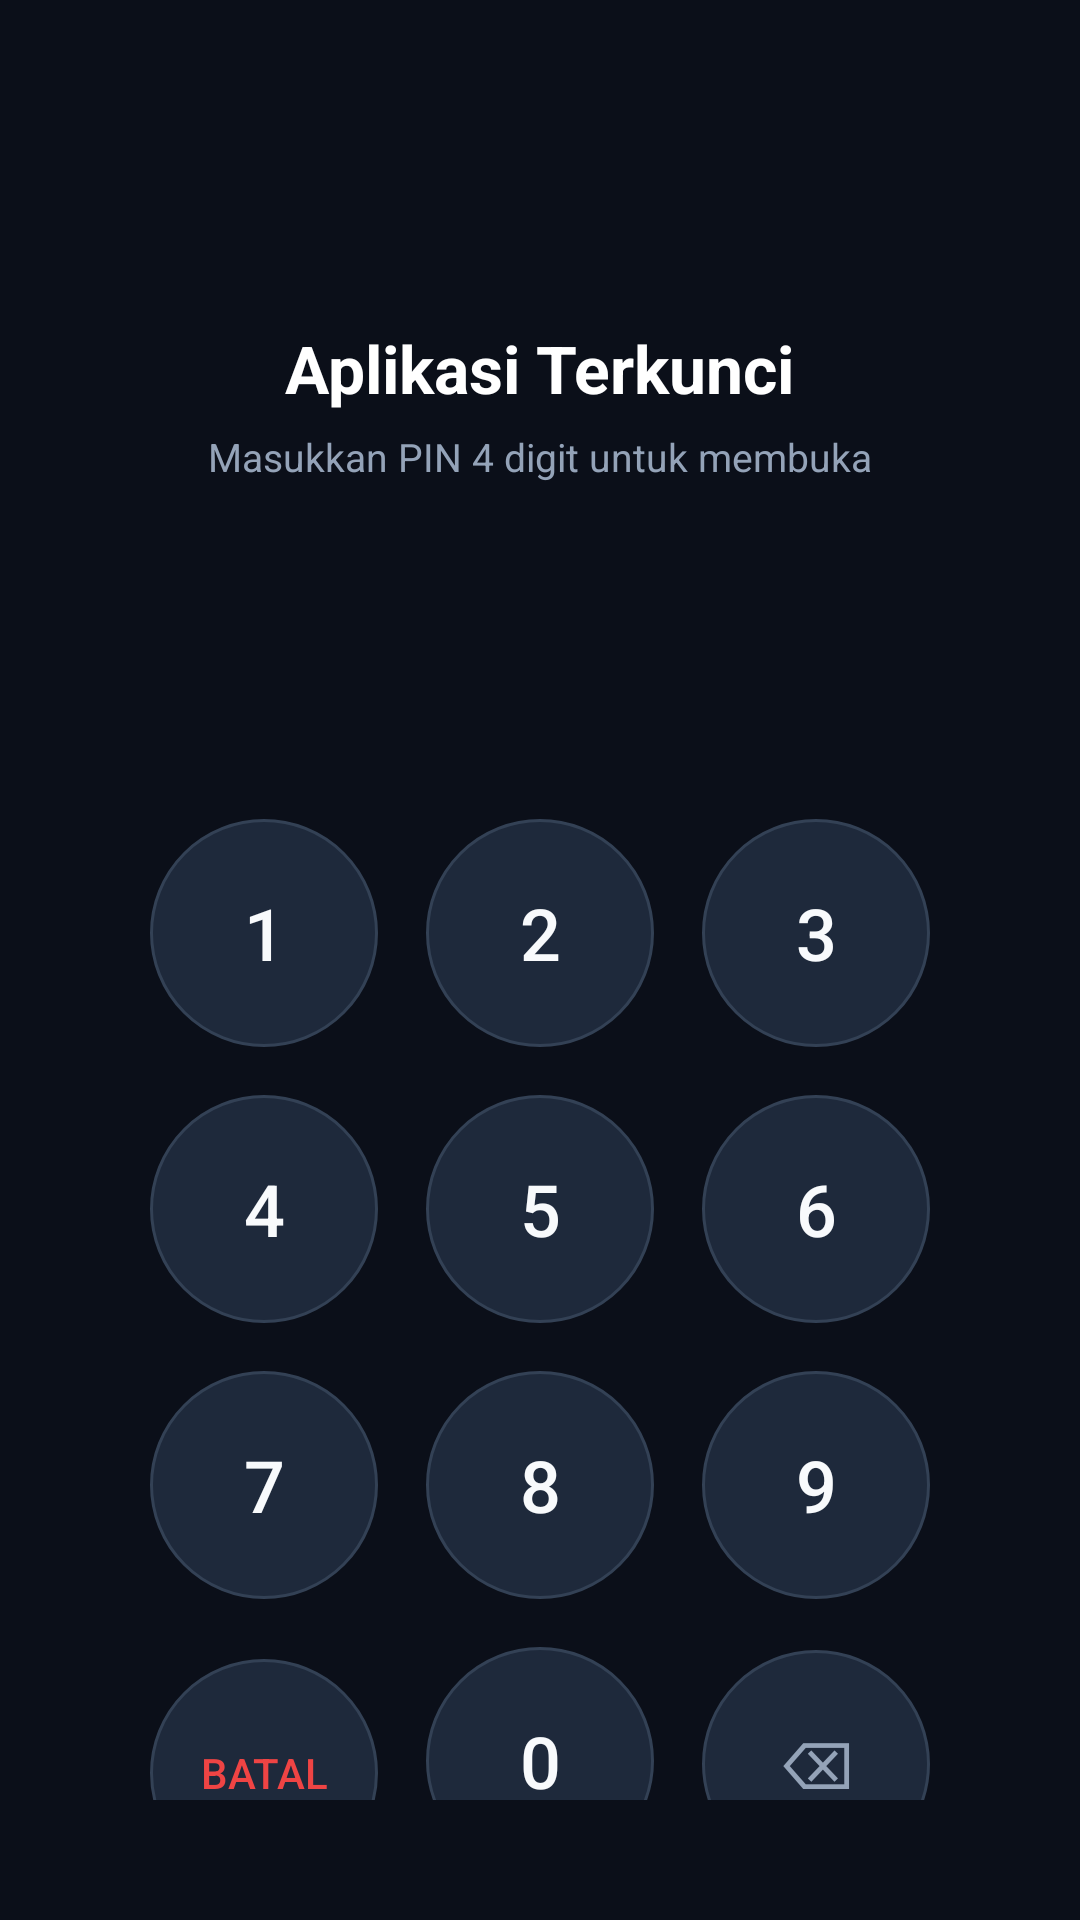

Android layout source for this screen:
<!-- AndroidManifest.xml: application theme Theme.CekUserAgent -->
<!-- res/layout/activity_app_lock_screen.xml -->
<?xml version="1.0" encoding="utf-8"?>
<LinearLayout
    xmlns:android="http://schemas.android.com/apk/res/android"
    xmlns:app="http://schemas.android.com/apk/res-auto"
    android:id="@+id/rootLockScreen"
    android:layout_width="match_parent"
    android:layout_height="match_parent"
    android:orientation="vertical"
    android:gravity="center"
    android:padding="28dp"
    android:background="@color/lockScreenBg">

    
    <FrameLayout
        android:layout_width="wrap_content"
        android:layout_height="wrap_content"
        android:layout_marginBottom="16dp">

        <ImageView
            android:id="@+id/ivLockedAppIcon"
            android:layout_width="76dp"
            android:layout_height="76dp"
            android:src="@android:drawable/sym_def_app_icon"
            android:contentDescription="App Icon" />
    </FrameLayout>

    <TextView
        android:id="@+id/tvLockedAppName"
        android:layout_width="wrap_content"
        android:layout_height="wrap_content"
        android:text="Aplikasi Terkunci"
        android:textSize="22sp"
        android:textStyle="bold"
        android:textColor="#FFFFFF"/>

    <TextView
        android:id="@+id/tvLockPrompt"
        android:layout_width="wrap_content"
        android:layout_height="wrap_content"
        android:text="Masukkan PIN 4 digit untuk membuka"
        android:textSize="13sp"
        android:layout_marginTop="6dp"
        android:textColor="#94A3B8"/>

    
    <LinearLayout
        android:id="@+id/pinDotsContainer"
        android:layout_width="wrap_content"
        android:layout_height="wrap_content"
        android:orientation="horizontal"
        android:layout_marginTop="32dp"
        android:layout_marginBottom="36dp">

        <View
            android:id="@+id/dot1"
            android:layout_width="16dp"
            android:layout_height="16dp"
            android:layout_margin="10dp"
            android:background="@drawable/circle_bg"
            android:backgroundTint="#334155"/>

        <View
            android:id="@+id/dot2"
            android:layout_width="16dp"
            android:layout_height="16dp"
            android:layout_margin="10dp"
            android:background="@drawable/circle_bg"
            android:backgroundTint="#334155"/>

        <View
            android:id="@+id/dot3"
            android:layout_width="16dp"
            android:layout_height="16dp"
            android:layout_margin="10dp"
            android:background="@drawable/circle_bg"
            android:backgroundTint="#334155"/>

        <View
            android:id="@+id/dot4"
            android:layout_width="16dp"
            android:layout_height="16dp"
            android:layout_margin="10dp"
            android:background="@drawable/circle_bg"
            android:backgroundTint="#334155"/>
    </LinearLayout>

    
    <GridLayout
        android:layout_width="wrap_content"
        android:layout_height="wrap_content"
        android:columnCount="3"
        android:rowCount="4"
        android:alignmentMode="alignMargins">

        <Button
            android:id="@+id/btnKey1"
            android:layout_width="76dp"
            android:layout_height="76dp"
            android:layout_margin="8dp"
            android:text="1"
            android:textSize="24sp"
            android:textColor="@color/lockKeyText"
            android:background="@drawable/bg_pin_keypad"
            style="?android:attr/borderlessButtonStyle"/>

        <Button
            android:id="@+id/btnKey2"
            android:layout_width="76dp"
            android:layout_height="76dp"
            android:layout_margin="8dp"
            android:text="2"
            android:textSize="24sp"
            android:textColor="@color/lockKeyText"
            android:background="@drawable/bg_pin_keypad"
            style="?android:attr/borderlessButtonStyle"/>

        <Button
            android:id="@+id/btnKey3"
            android:layout_width="76dp"
            android:layout_height="76dp"
            android:layout_margin="8dp"
            android:text="3"
            android:textSize="24sp"
            android:textColor="@color/lockKeyText"
            android:background="@drawable/bg_pin_keypad"
            style="?android:attr/borderlessButtonStyle"/>

        <Button
            android:id="@+id/btnKey4"
            android:layout_width="76dp"
            android:layout_height="76dp"
            android:layout_margin="8dp"
            android:text="4"
            android:textSize="24sp"
            android:textColor="@color/lockKeyText"
            android:background="@drawable/bg_pin_keypad"
            style="?android:attr/borderlessButtonStyle"/>

        <Button
            android:id="@+id/btnKey5"
            android:layout_width="76dp"
            android:layout_height="76dp"
            android:layout_margin="8dp"
            android:text="5"
            android:textSize="24sp"
            android:textColor="@color/lockKeyText"
            android:background="@drawable/bg_pin_keypad"
            style="?android:attr/borderlessButtonStyle"/>

        <Button
            android:id="@+id/btnKey6"
            android:layout_width="76dp"
            android:layout_height="76dp"
            android:layout_margin="8dp"
            android:text="6"
            android:textSize="24sp"
            android:textColor="@color/lockKeyText"
            android:background="@drawable/bg_pin_keypad"
            style="?android:attr/borderlessButtonStyle"/>

        <Button
            android:id="@+id/btnKey7"
            android:layout_width="76dp"
            android:layout_height="76dp"
            android:layout_margin="8dp"
            android:text="7"
            android:textSize="24sp"
            android:textColor="@color/lockKeyText"
            android:background="@drawable/bg_pin_keypad"
            style="?android:attr/borderlessButtonStyle"/>

        <Button
            android:id="@+id/btnKey8"
            android:layout_width="76dp"
            android:layout_height="76dp"
            android:layout_margin="8dp"
            android:text="8"
            android:textSize="24sp"
            android:textColor="@color/lockKeyText"
            android:background="@drawable/bg_pin_keypad"
            style="?android:attr/borderlessButtonStyle"/>

        <Button
            android:id="@+id/btnKey9"
            android:layout_width="76dp"
            android:layout_height="76dp"
            android:layout_margin="8dp"
            android:text="9"
            android:textSize="24sp"
            android:textColor="@color/lockKeyText"
            android:background="@drawable/bg_pin_keypad"
            style="?android:attr/borderlessButtonStyle"/>

        <Button
            android:id="@+id/btnKeyCancel"
            android:layout_width="76dp"
            android:layout_height="76dp"
            android:layout_margin="8dp"
            android:text="Batal"
            android:textSize="14sp"
            android:textColor="#EF4444"
            android:background="@drawable/bg_pin_keypad"
            style="?android:attr/borderlessButtonStyle"/>

        <Button
            android:id="@+id/btnKey0"
            android:layout_width="76dp"
            android:layout_height="76dp"
            android:layout_margin="8dp"
            android:text="0"
            android:textSize="24sp"
            android:textColor="@color/lockKeyText"
            android:background="@drawable/bg_pin_keypad"
            style="?android:attr/borderlessButtonStyle"/>

        <Button
            android:id="@+id/btnKeyDelete"
            android:layout_width="76dp"
            android:layout_height="76dp"
            android:layout_margin="8dp"
            android:text="⌫"
            android:textSize="22sp"
            android:textColor="#94A3B8"
            android:background="@drawable/bg_pin_keypad"
            style="?android:attr/borderlessButtonStyle"/>
    </GridLayout>

    <TextView
        android:layout_width="wrap_content"
        android:layout_height="wrap_content"
        android:text="🔒 Dilindungi oleh MyTools Security"
        android:textSize="11sp"
        android:textColor="#475569"
        android:layout_marginTop="24dp"/>

</LinearLayout>
<!-- resources referenced by this layout -->
<resources>
  <color name="lockKeyText">#F8FAFC</color>
  <color name="lockScreenBg">#0B0F19</color>
  <!-- drawable bg_pin_keypad (drawable) -->
  <?xml version="1.0" encoding="utf-8"?>
  <ripple xmlns:android="http://schemas.android.com/apk/res/android"
      android:color="@color/lockKeyRipple">
      <item>
          <shape android:shape="oval">
              <solid android:color="@color/lockKeyBg" />
              <stroke android:width="1dp" android:color="#334155" />
          </shape>
      </item>
  </ripple>
  <style name="Theme.CekUserAgent" parent="Theme.Material3.DayNight.NoActionBar">
          <item name="colorPrimary">@color/primary</item>
          <item name="colorOnPrimary">@color/onPrimary</item>
          <item name="colorPrimaryContainer">@color/primaryContainer</item>
          <item name="colorOnPrimaryContainer">@color/onPrimaryContainer</item>
          <item name="colorSecondary">@color/secondary</item>
          <item name="colorOnSecondary">@color/onSecondary</item>
          <item name="colorSecondaryContainer">@color/secondaryContainer</item>
          <item name="colorOnSecondaryContainer">@color/onSecondaryContainer</item>
          <item name="android:colorBackground">@color/background</item>
          <item name="colorSurface">@color/surface</item>
          <item name="colorOnSurface">@color/onSurface</item>
      </style>
  <color name="lockKeyRipple">#334155</color>
  <color name="lockKeyBg">#1E293B</color>
  <color name="primary">#2563EB</color>
  <color name="onPrimary">#FFFFFF</color>
  <color name="primaryContainer">#DBEAFE</color>
  <color name="onPrimaryContainer">#1E3A8A</color>
  <color name="secondary">#4F46E5</color>
  <color name="onSecondary">#FFFFFF</color>
  <color name="secondaryContainer">#E0E7FF</color>
  <color name="onSecondaryContainer">#312E81</color>
  <color name="background">#F8FAFC</color>
  <color name="surface">#FFFFFF</color>
  <color name="onSurface">#0F172A</color>
</resources>
